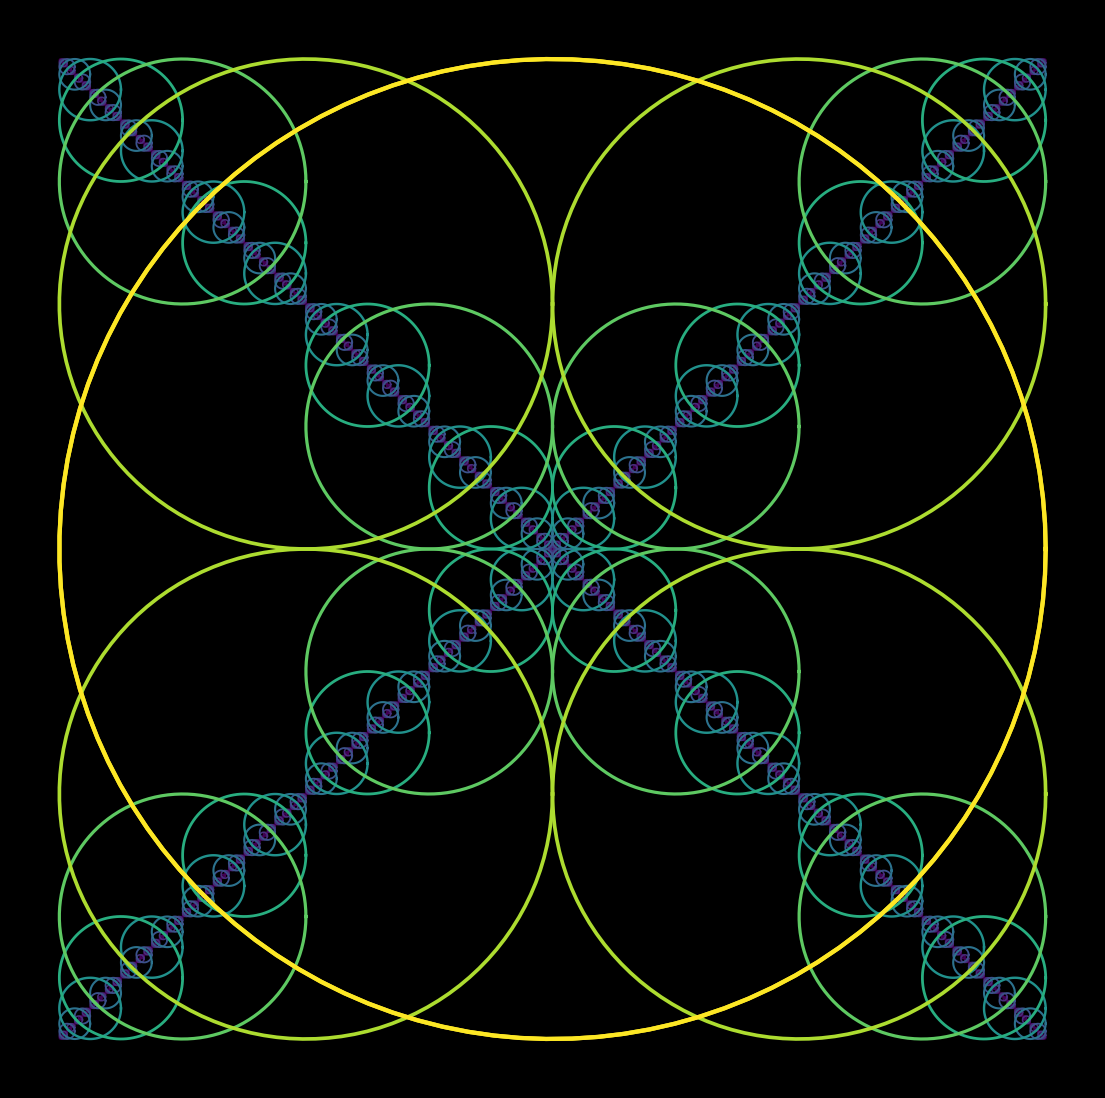

This chart was generated by the following Python code: (Note: this script raises an exception after producing the figure.)

import matplotlib.pylab as plt
import numpy as np
import pandas as pd
from matplotlib import cm
from scipy.stats import norm,chi2,binom,gamma
import seaborn as sns
from math import cos, sin,log,tan,pi,exp,sqrt,cosh,sinh,tanh,atan,atan2

p = plt.figure(figsize=(14,14),facecolor='black',dpi=400)
p = plt.axis('off')
def drawCircle(x,y,r):
    plt.plot([r*cos(t)+x for t in np.linspace(0,2*pi,120)],
             [r*sin(t)+y for t in np.linspace(0,2*pi,120)],lw=r**0.2,color=plt.cm.viridis(log(r)/log(2**8)),zorder=int(r))
    if r>=1:
        drawCircle(x+r/2 , y+r/2, r/2)
        drawCircle(x-r/2 , y-r/2, r/2)
#     print(r)
drawCircle(0,0,2**8)
def drawCircle(x,y,r):
    plt.plot([r*cos(t)+x for t in np.linspace(0,2*pi,120)],
             [r*sin(t)+y for t in np.linspace(0,2*pi,120)],lw=r**0.2,color=plt.cm.viridis(log(r)/log(2**8)),zorder=int(r))
    if r>=1:
        drawCircle(x-r/2 , y+r/2, r/2)
        drawCircle(x+r/2 , y-r/2, r/2)
#     print(r)
drawCircle(0,0,2**8)

p = plt.savefig(f'C:/Users/<user>/Pictures/RandomPlots/08052020.PNG',facecolor='black')